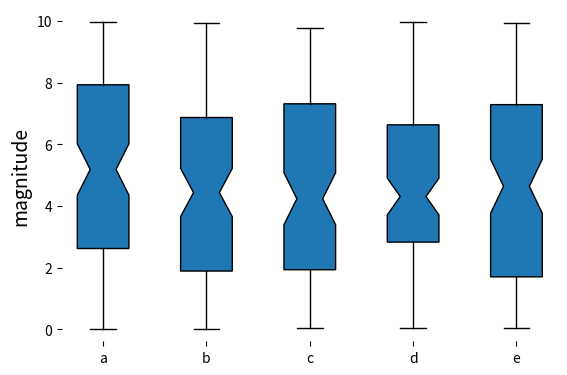

Source code (Python): (Note: this script raises an exception after producing the figure.)
import numpy as np	
from matplotlib import pyplot as plt

#simulate data
ys = [np.random.uniform(0, 10, 100) for i in range(5)]	#boxplot takes list as input

#start with a frameless plot (extra room on the left)
plt.subplot2grid((10,10), (0,0), 9, 10, frameon=False)

#label axes
plt.ylabel("magnitude", fontsize=14)

#define offsets
xs = range(len(ys))

xmin = 1	#boxplot indexing starts at 1
xmax = len(ys)
x_range = xmax - xmin
x_start = xmin - x_range/10.	#larger offset for boxplot
x_end = xmax + x_range/10.

ymin = min([min(y) for y in ys])
ymax = max([max(y) for y in ys])
y_range = ymax - ymin
y_start = ymin - y_range/25.
y_end = ymax + y_range/25.

#plot data
plt.boxplot(ys, notch=True, patch_artist=True, labels=("a", "b", "c", "d", "e"), medianprops=dict(linestyle="none"))	#boxplot has built-in support for labels, unlike barplot

#define axes with offsets
plt.axis([x_start, x_end, y_start, y_end], frameon=False)

#plot axes (black with line width of 4)
plt.axvline(x=x_start, color="k", lw=4)
plt.axhline(y=y_start, color="k", lw=4)

#plot ticks
plt.tick_params(direction="out", top=False, right=False, length=12, width=3, pad=5, labelsize=12)

plt.savefig("box")
plt.show()	
